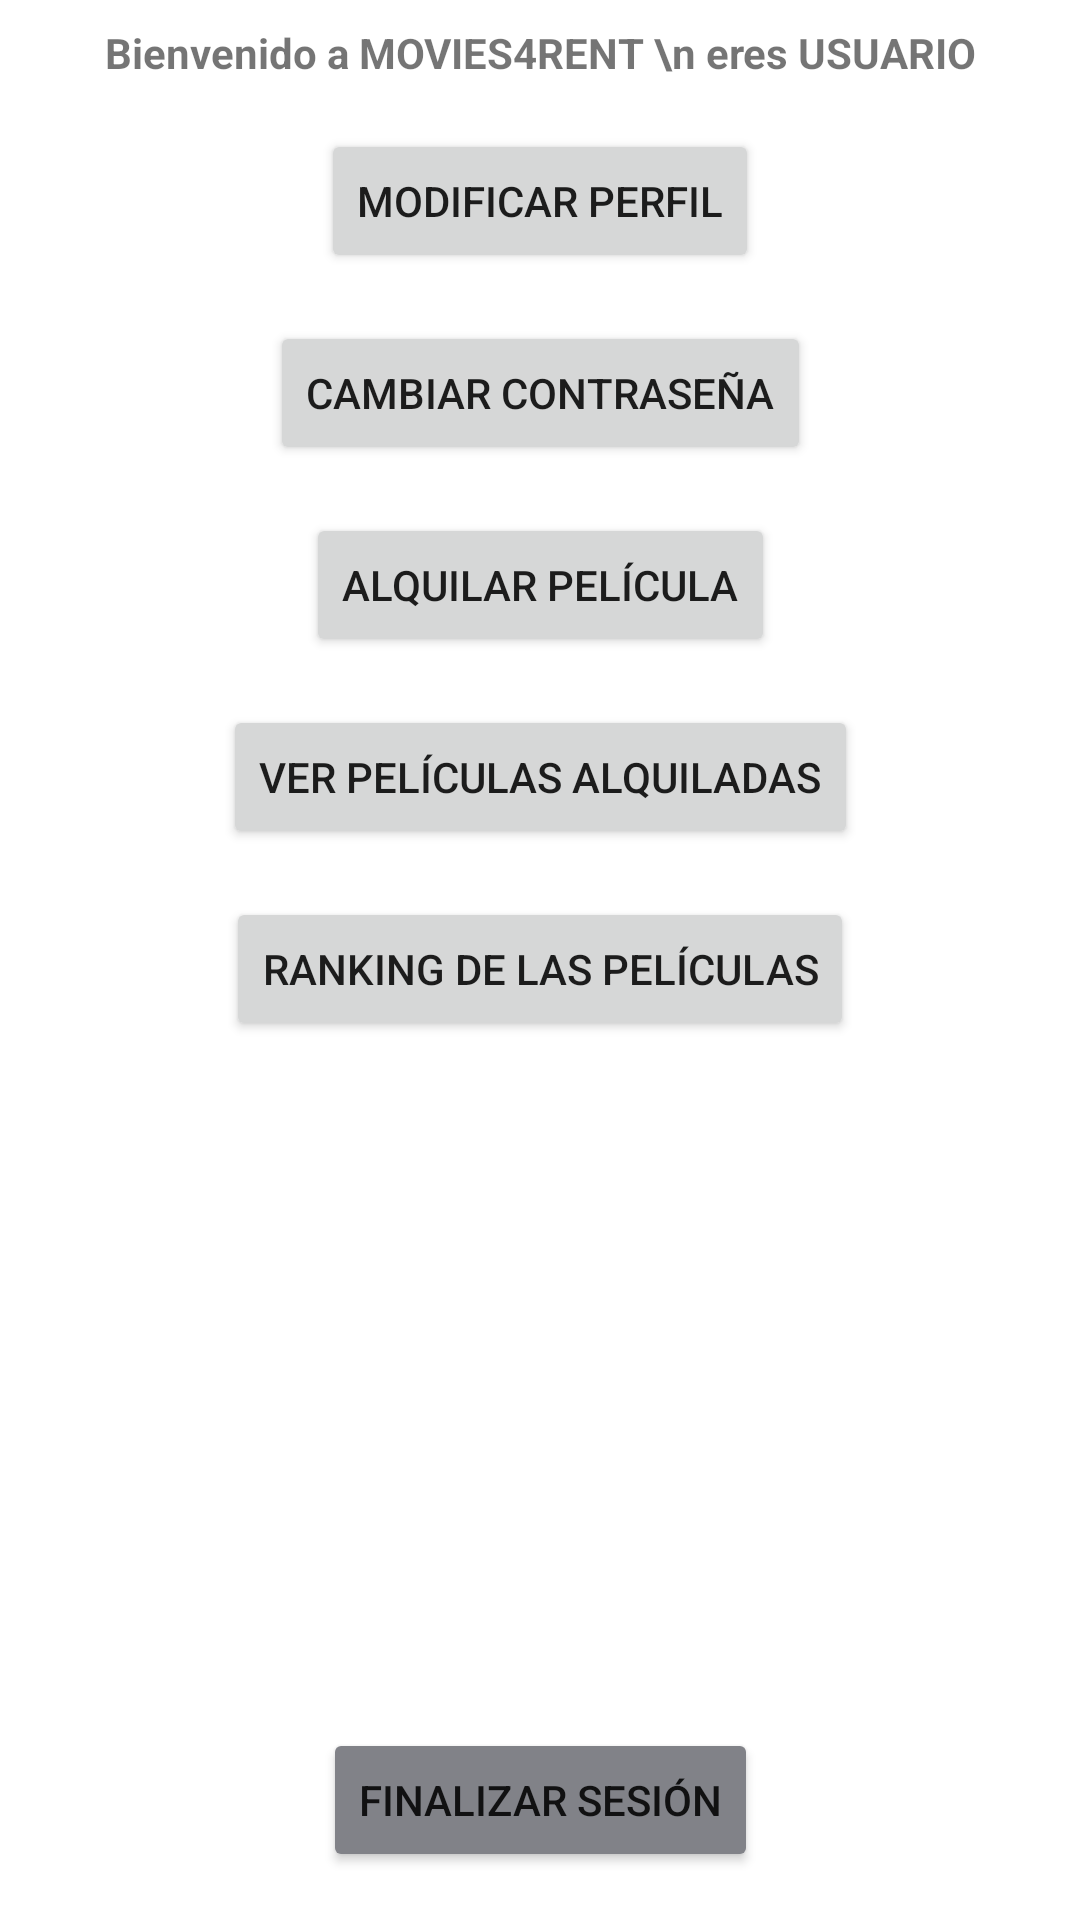

Android layout source for this screen:
<!-- AndroidManifest.xml: application theme Theme.ProyectoM13AppMovil -->
<!-- res/layout/activity_pantalla_usuario.xml -->
<?xml version="1.0" encoding="utf-8"?>
<androidx.constraintlayout.widget.ConstraintLayout xmlns:android="http://schemas.android.com/apk/res/android"
    xmlns:app="http://schemas.android.com/apk/res-auto"
    xmlns:tools="http://schemas.android.com/tools"
    android:layout_width="match_parent"
    android:layout_height="match_parent"
    tools:context=".PantallaUsuario">

    <Button
        android:id="@+id/buttonLogout"
        android:layout_width="wrap_content"
        android:layout_height="wrap_content"
        android:layout_marginBottom="16dp"
        android:backgroundTint="#818288"
        android:text="Finalizar Sesión"
        app:icon="@drawable/ic_baseline_logout_24"
        app:layout_constraintBottom_toBottomOf="parent"
        app:layout_constraintEnd_toEndOf="parent"
        app:layout_constraintStart_toStartOf="parent" />

    <TextView
        android:id="@+id/textViewTituloUsuario"
        android:layout_width="wrap_content"
        android:layout_height="wrap_content"
        android:layout_marginTop="8dp"
        android:text="Bienvenido a MOVIES4RENT \n eres USUARIO"
        android:textAlignment="center"
        android:textStyle="bold"
        app:layout_constraintEnd_toEndOf="parent"
        app:layout_constraintStart_toStartOf="parent"
        app:layout_constraintTop_toTopOf="parent" />

    <Button
        android:id="@+id/buttonModificarDatos"
        android:layout_width="wrap_content"
        android:layout_height="wrap_content"
        android:layout_marginTop="16dp"
        android:text="Modificar Perfil"
        app:icon="@drawable/ic_baseline_person_24"
        app:layout_constraintEnd_toEndOf="parent"
        app:layout_constraintStart_toStartOf="parent"
        app:layout_constraintTop_toBottomOf="@+id/textViewTituloUsuario" />

    <Button
        android:id="@+id/buttonModificarPassword"
        android:layout_width="wrap_content"
        android:layout_height="wrap_content"
        android:layout_marginTop="16dp"
        android:text="Cambiar contraseña"
        app:icon="@drawable/ic_baseline_password_24"
        app:layout_constraintEnd_toEndOf="parent"
        app:layout_constraintStart_toStartOf="parent"
        app:layout_constraintTop_toBottomOf="@+id/buttonModificarDatos" />

    <Button
        android:id="@+id/buttonUsuarioAlquilar"
        android:layout_width="wrap_content"
        android:layout_height="wrap_content"
        android:layout_marginTop="16dp"
        android:text="Alquilar película"
        app:icon="@drawable/ic_baseline_video_call_24"
        app:layout_constraintEnd_toEndOf="parent"
        app:layout_constraintStart_toStartOf="parent"
        app:layout_constraintTop_toBottomOf="@+id/buttonModificarPassword" />

    <Button
        android:id="@+id/buttonVerAlquileres"
        android:layout_width="wrap_content"
        android:layout_height="wrap_content"
        android:layout_marginTop="16dp"
        android:text="Ver películas alquiladas"
        app:icon="@drawable/ic_baseline_ondemand_video_24"
        app:layout_constraintEnd_toEndOf="parent"
        app:layout_constraintStart_toStartOf="parent"
        app:layout_constraintTop_toBottomOf="@+id/buttonUsuarioAlquilar" />

    <Button
        android:id="@+id/buttonRankingPeliculasUsuario"
        android:layout_width="wrap_content"
        android:layout_height="wrap_content"
        android:layout_marginTop="16dp"
        android:text="Ranking de las películas"
        app:layout_constraintEnd_toEndOf="parent"
        app:layout_constraintStart_toStartOf="parent"
        app:layout_constraintTop_toBottomOf="@+id/buttonVerAlquileres" />
</androidx.constraintlayout.widget.ConstraintLayout>
<!-- resources referenced by this layout -->
<resources>
  <style name="Theme.ProyectoM13AppMovil" parent="Theme.MaterialComponents.DayNight.DarkActionBar">
          
          <item name="colorPrimary">@color/purple_500</item>
          <item name="colorPrimaryVariant">@color/purple_700</item>
          <item name="colorOnPrimary">@color/white</item>
          
          <item name="colorSecondary">@color/teal_200</item>
          <item name="colorSecondaryVariant">@color/teal_700</item>
          <item name="colorOnSecondary">@color/black</item>
          
          <item name="android:statusBarColor" tools:targetApi="l">?attr/colorPrimaryVariant</item>
          
      </style>
  <!-- not gathered from this repository: default colours our renderer supplied (Android Studio template values) -->
  <color name="purple_500">#FF6200EE</color>
  <color name="purple_700">#FF3700B3</color>
  <color name="teal_200">#FF03DAC5</color>
  <color name="teal_700">#FF018786</color>
  <color name="black">#FF000000</color>
  <color name="white">#FFFFFFFF</color>
</resources>
